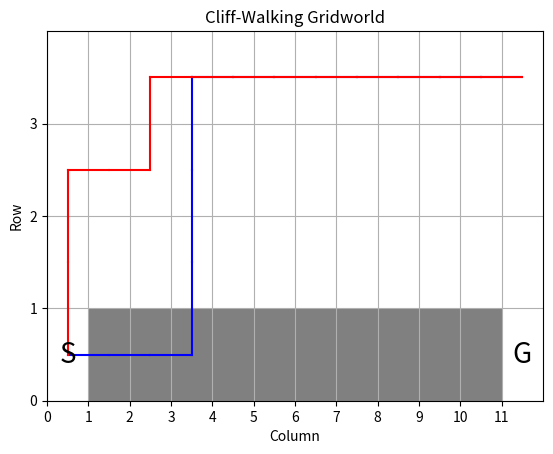

Recreate this plot in Python.
# Authors: Taylor Bergeron and Arjan Gupta
# RBE 595 Reinforcement Learning, Week 7
# Programming Assignment for Temporary-Difference Learning

# In this assignment, we will implement both the SARSA and Q-learning algorithms for the
# cliff-walking problem described in Example 6.6 of the textbook (page 132).

# The cliff-walking problem is a gridworld with a 4x12 grid of states. The agent starts in the
# bottom left corner of the grid and must navigate to the bottom right corner. The agent can
# move in any of the four cardinal directions, but if it moves into the cliff (the region of
# states in the bottom row, excluding the bottom left and bottom right corners), it will fall
# off and be sent back to the start. The agent receives a reward of -1 for each step it takes
# that does not result in falling off the cliff. The agent receives a reward of -100 for falling
# off the cliff. The agent receives a reward of 0 for reaching the goal state.

import numpy as np
import matplotlib.pyplot as plt

def generate_gridworld():
    """
    Generates a gridworld for the cliff-walking problem.

    Returns:
        gridworld (list): A 4x12 grid of states, represented as a list of lists.
    """
    gridworld = []
    for i in range(4):
        row = []
        for j in range(12):
            row.append((i, j))
        gridworld.append(row)
    return gridworld

def plot_gridworld(gridworld, path1, path2):
    """
    Plots a gridworld for the cliff-walking problem.

    Args:
        gridworld (list): A 4x12 grid of states, represented as a list of lists.
    """
    plt.figure()
    plt.title("Cliff-Walking Gridworld")
    plt.xlabel("Column")
    plt.ylabel("Row")
    plt.xlim(0, 12)
    plt.ylim(0, 4)
    plt.xticks(np.arange(0, 12, 1))
    plt.yticks(np.arange(0, 4, 1))
    plt.grid(True)
    for j in range(12):
        if j != 0 and j != 11:
            plt.gca().add_patch(plt.Rectangle((j, 0), 1, 1, facecolor="grey"))
    # Plot the path
    for i in range(len(path1) - 1):
        plt.plot([path1[i][1] + 0.5, path1[i + 1][1] + 0.5], [path1[i][0] + 0.5, path1[i + 1][0] + 0.5], color="blue")
    for i in range(len(path2) - 1):
        plt.plot([path2[i][1] + 0.5, path2[i + 1][1] + 0.5], [path2[i][0] + 0.5, path2[i + 1][0] + 0.5], color="red")
    # Show legend
    plt.plot([], [], color="blue", label="SARSA")
    plt.plot([], [], color="red", label="Q-learning")
    # Put a big S at the start state
    plt.text(0.5, 0.5, "S", ha="center", va="center", fontsize=20)
    # Put a big G at the goal state
    plt.text(11.5, 0.5, "G", ha="center", va="center", fontsize=20)
    plt.show()

def main():
    print("TD Programming Assignment")

    # Generate 2 example paths, taking different routes to the goal
    path1 = [(0, 0), (0, 1), (0, 2), (0, 3), (1, 3), (2, 3), (3, 3), (3, 4), (3, 5), (3, 6),
             (3, 7), (3, 8), (3, 9), (3, 10), (3, 11)]
    path2 = [(0, 0), (1, 0), (2, 0), (2, 1), (2, 2), (3, 2), (3, 3), (3, 4), (3, 5), (3, 6),
             (3, 7), (3, 8), (3, 9), (3, 10), (3, 11)]

    gridworld = generate_gridworld()
    plot_gridworld(gridworld, path1, path2)

if __name__ == "__main__":
    main()
